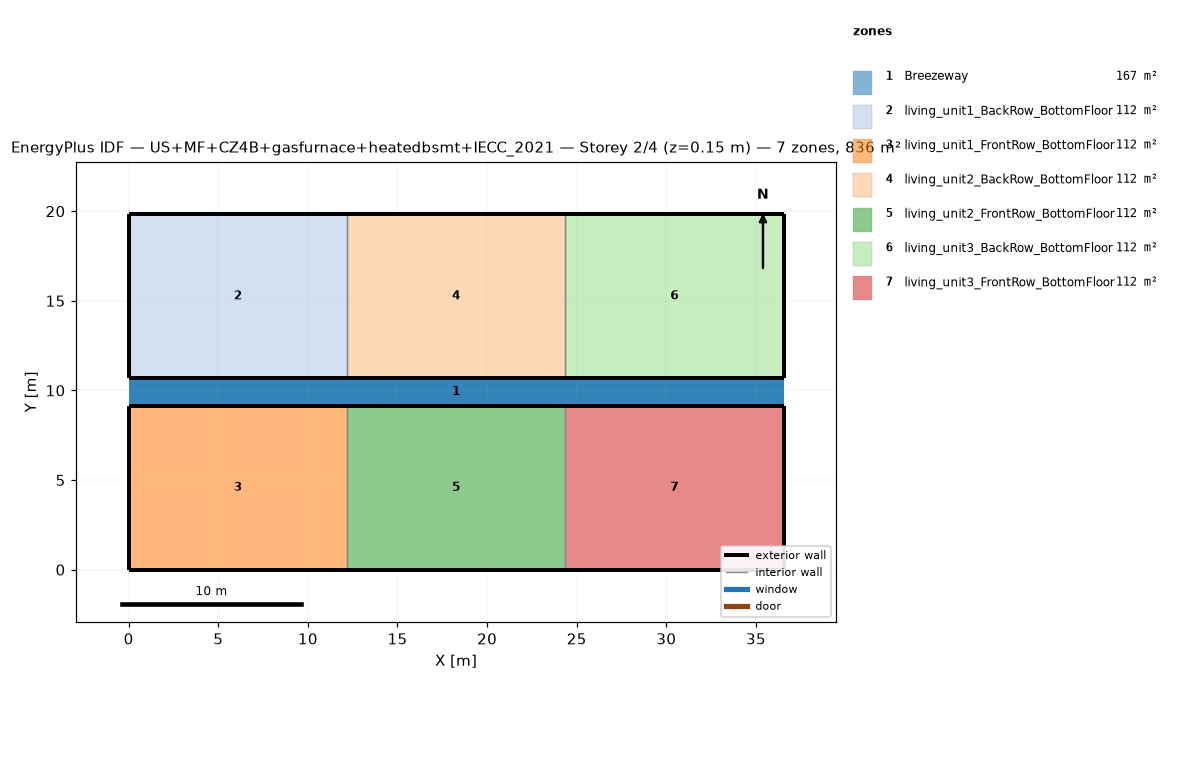
=== STOREY PLAN SPEC (per zone: floor XY polygon, exterior-wall plan segments, windows/doors) ===
zone 1: Breezeway  (167.0 m²)
  floor: (36.54, 9.16) (0.00, 9.16) (0.00, 10.68) (36.54, 10.68)
  floor: (36.54, 9.16) (0.00, 9.16) (0.00, 10.68) (36.54, 10.68)
  floor: (36.54, 9.16) (0.00, 9.16) (0.00, 10.68) (36.54, 10.68)
zone 2: living_unit1_BackRow_BottomFloor  (111.5 m²)
  floor: (12.18, 10.68) (0.00, 10.68) (0.00, 19.84) (12.18, 19.84)
  exterior wall: (0.00, 10.68) – (12.18, 10.68)  [12.2 m]
  exterior wall: (12.18, 19.84) – (0.00, 19.84)  [12.2 m]
  exterior wall: (0.00, 19.84) – (0.00, 10.68)  [9.2 m]
  interior walls: 1
zone 3: living_unit1_FrontRow_BottomFloor  (111.5 m²)
  floor: (12.18, 0.00) (0.00, 0.00) (0.00, 9.16) (12.18, 9.16)
  exterior wall: (0.00, 0.00) – (12.18, 0.00)  [12.2 m]
  exterior wall: (12.18, 9.16) – (0.00, 9.16)  [12.2 m]
  exterior wall: (0.00, 9.16) – (0.00, 0.00)  [9.2 m]
  interior walls: 1
zone 4: living_unit2_BackRow_BottomFloor  (111.5 m²)
  floor: (24.36, 10.68) (12.18, 10.68) (12.18, 19.84) (24.36, 19.84)
  exterior wall: (12.18, 10.68) – (24.36, 10.68)  [12.2 m]
  exterior wall: (24.36, 19.84) – (12.18, 19.84)  [12.2 m]
  interior walls: 2
zone 5: living_unit2_FrontRow_BottomFloor  (111.5 m²)
  floor: (24.36, 0.00) (12.18, 0.00) (12.18, 9.16) (24.36, 9.16)
  exterior wall: (12.18, 0.00) – (24.36, 0.00)  [12.2 m]
  exterior wall: (24.36, 9.16) – (12.18, 9.16)  [12.2 m]
  interior walls: 2
zone 6: living_unit3_BackRow_BottomFloor  (111.5 m²)
  floor: (36.54, 10.68) (24.36, 10.68) (24.36, 19.84) (36.54, 19.84)
  exterior wall: (24.36, 10.68) – (36.54, 10.68)  [12.2 m]
  exterior wall: (36.54, 10.68) – (36.54, 19.84)  [9.2 m]
  exterior wall: (36.54, 19.84) – (24.36, 19.84)  [12.2 m]
  interior walls: 1
zone 7: living_unit3_FrontRow_BottomFloor  (111.5 m²)
  floor: (36.54, 0.00) (24.36, 0.00) (24.36, 9.16) (36.54, 9.16)
  exterior wall: (24.36, 0.00) – (36.54, 0.00)  [12.2 m]
  exterior wall: (36.54, 0.00) – (36.54, 9.16)  [9.2 m]
  exterior wall: (36.54, 9.16) – (24.36, 9.16)  [12.2 m]
  interior walls: 1

=== DERIVED (storey summary) ===
Building: US+MF+CZ4B+gasfurnace+heatedbsmt+IECC_2021
Storey: 2 of 4  (floor level z = 0.15 m)
Storey gross floor area: 836.2 m²
Zones on this storey: 7
  - Breezeway: floor 167.0 m²
  - living_unit1_BackRow_BottomFloor: floor 111.5 m²; exterior wall 33.5 m (86.9 m²); WWR 0.0%
  - living_unit1_FrontRow_BottomFloor: floor 111.5 m²; exterior wall 33.5 m (86.9 m²); WWR 0.0%
  - living_unit2_BackRow_BottomFloor: floor 111.5 m²; exterior wall 24.4 m (63.1 m²); WWR 0.0%
  - living_unit2_FrontRow_BottomFloor: floor 111.5 m²; exterior wall 24.4 m (63.1 m²); WWR 0.0%
  - living_unit3_BackRow_BottomFloor: floor 111.5 m²; exterior wall 33.5 m (86.9 m²); WWR 0.0%
  - living_unit3_FrontRow_BottomFloor: floor 111.5 m²; exterior wall 33.5 m (86.9 m²); WWR 0.0%
Zone adjacency (shared interzone walls):
  - living_unit1_BackRow_BottomFloor ↔ living_unit2_BackRow_BottomFloor
  - living_unit1_FrontRow_BottomFloor ↔ living_unit2_FrontRow_BottomFloor
  - living_unit2_BackRow_BottomFloor ↔ living_unit3_BackRow_BottomFloor
  - living_unit2_FrontRow_BottomFloor ↔ living_unit3_FrontRow_BottomFloor